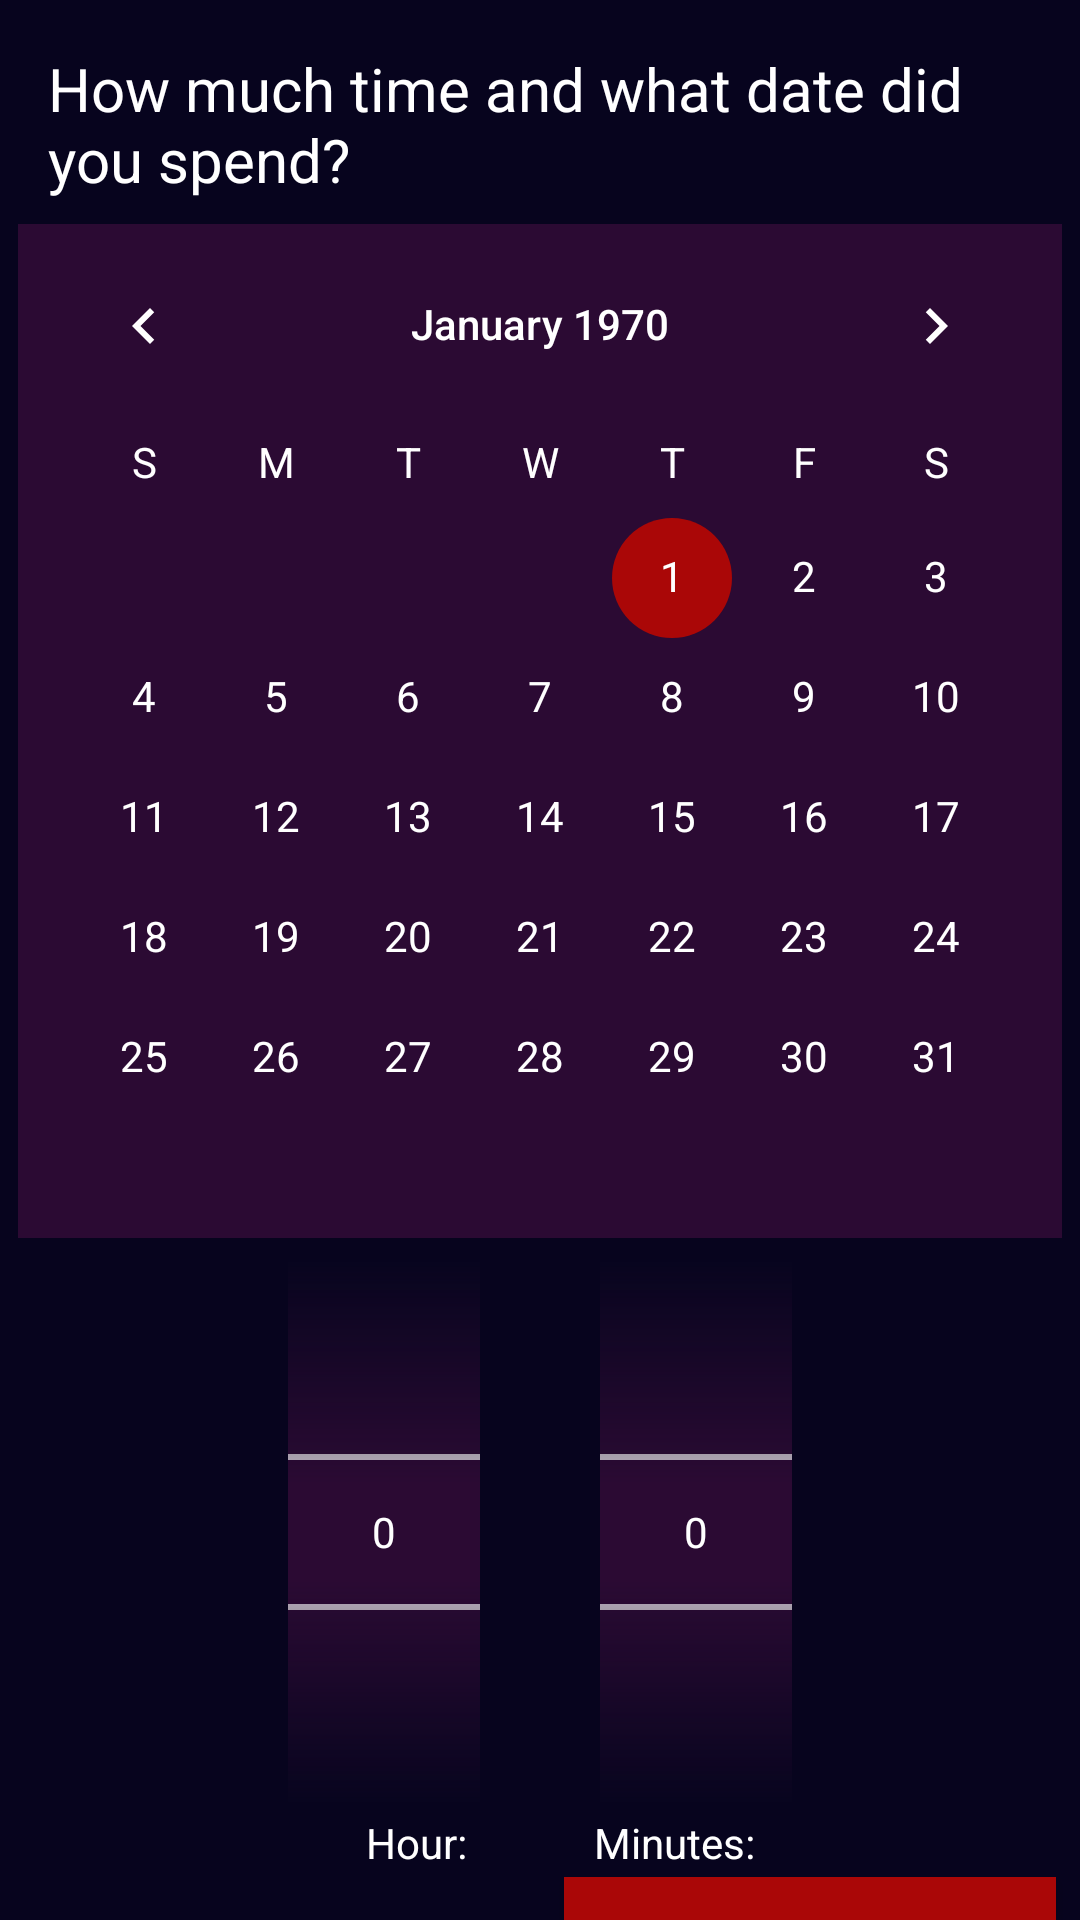

Reconstruct the res/layout file that produces this screen, plus the resources it refers to.
<!-- AndroidManifest.xml: application theme AppTheme -->
<!-- res/layout/add_hobby_history_dialog.xml -->
<?xml version="1.0" encoding="utf-8"?>
<androidx.constraintlayout.widget.ConstraintLayout xmlns:android="http://schemas.android.com/apk/res/android"
    xmlns:app="http://schemas.android.com/apk/res-auto"
    xmlns:tools="http://schemas.android.com/tools"
    android:id="@+id/add_hobby_history_dialog_layout"
    android:layout_width="match_parent"
    android:layout_height="match_parent"
    android:background="@color/shade_1">

    <TextView
        android:id="@+id/add_hobby_history_title"
        android:layout_width="0dp"
        android:layout_height="wrap_content"
        android:layout_marginStart="16dp"
        android:layout_marginLeft="16dp"
        android:layout_marginTop="16dp"
        android:layout_marginEnd="16dp"
        android:layout_marginRight="16dp"
        android:text="@string/add_time_title"
        android:textSize="20sp"
        app:layout_constraintEnd_toEndOf="parent"
        app:layout_constraintStart_toStartOf="parent"
        app:layout_constraintTop_toTopOf="parent" />

    <CalendarView
        android:id="@+id/add_hobby_history_calender"
        android:layout_width="wrap_content"
        android:layout_height="wrap_content"
        android:layout_marginTop="8dp"
        android:background="@color/shade_2"
        android:dateTextAppearance="@style/CalendarViewDateText"
        android:theme="@style/CalendarViewSelectedDate"
        android:weekDayTextAppearance="@style/CalenderViewWeekText"
        app:layout_constraintEnd_toEndOf="parent"
        app:layout_constraintStart_toStartOf="parent"
        app:layout_constraintTop_toBottomOf="@+id/add_hobby_history_title" />

    <NumberPicker
        android:id="@+id/add_hobby_history_minute_NP"
        android:layout_width="wrap_content"
        android:layout_height="wrap_content"
        android:layout_marginTop="8dp"
        android:background="@color/shade_2"
        android:solidColor="@color/shade_1"
        android:theme="@style/NumberPickerTextColor"
        app:layout_constraintEnd_toEndOf="parent"
        app:layout_constraintHorizontal_bias="0.5"
        app:layout_constraintStart_toEndOf="@+id/imageView"
        app:layout_constraintTop_toBottomOf="@+id/add_hobby_history_calender" />

    <Button
        android:id="@+id/add_hobby_history_save"
        android:layout_width="0dp"
        android:layout_height="40dp"
        android:layout_marginStart="8dp"
        android:layout_marginLeft="8dp"
        android:layout_marginTop="16dp"
        android:layout_marginEnd="8dp"
        android:layout_marginRight="8dp"
        android:layout_marginBottom="8dp"
        android:background="@color/shade_4"
        android:text="@string/add"
        app:layout_constraintBottom_toBottomOf="parent"
        app:layout_constraintEnd_toStartOf="@+id/add_hobby_history_cancel"
        app:layout_constraintHorizontal_bias="0.5"
        app:layout_constraintStart_toStartOf="parent"
        app:layout_constraintTop_toBottomOf="@+id/textView7" />

    <Button
        android:id="@+id/add_hobby_history_cancel"
        android:layout_width="0dp"
        android:layout_height="40dp"
        android:layout_marginStart="8dp"
        android:layout_marginLeft="8dp"
        android:layout_marginEnd="8dp"
        android:layout_marginRight="8dp"
        android:background="@color/shade_4"
        android:text="@string/cancel"
        app:layout_constraintBaseline_toBaselineOf="@+id/add_hobby_history_save"
        app:layout_constraintEnd_toEndOf="parent"
        app:layout_constraintHorizontal_bias="0.5"
        app:layout_constraintStart_toEndOf="@+id/add_hobby_history_save" />

    <View
        android:id="@+id/imageView"
        android:layout_width="40dp"
        android:layout_height="40dp"
        android:layout_marginTop="4dp"
        android:background="@drawable/ic_more_vert_white_24dp"
        app:layout_constraintBottom_toTopOf="@+id/textView7"
        app:layout_constraintEnd_toStartOf="@+id/add_hobby_history_minute_NP"
        app:layout_constraintHorizontal_bias="0.5"
        app:layout_constraintStart_toEndOf="@+id/add_hobby_history_hour_NP"
        app:layout_constraintTop_toBottomOf="@+id/add_hobby_history_calender" />

    <TextView
        android:id="@+id/textView7"
        android:layout_width="wrap_content"
        android:layout_height="wrap_content"
        android:layout_marginTop="4dp"
        android:text="@string/add_time_hour"
        app:layout_constraintEnd_toStartOf="@+id/guideline2"
        app:layout_constraintHorizontal_bias="0.0"
        app:layout_constraintHorizontal_chainStyle="packed"
        app:layout_constraintStart_toStartOf="@+id/guideline3"
        app:layout_constraintTop_toBottomOf="@+id/add_hobby_history_hour_NP" />

    <NumberPicker
        android:id="@+id/add_hobby_history_hour_NP"
        android:layout_width="wrap_content"
        android:layout_height="wrap_content"
        android:layout_marginTop="8dp"
        android:background="@color/shade_2"
        android:solidColor="@color/shade_1"
        android:theme="@style/NumberPickerTextColor"
        app:layout_constraintEnd_toStartOf="@+id/imageView"
        app:layout_constraintHorizontal_bias="0.5"
        app:layout_constraintHorizontal_chainStyle="packed"
        app:layout_constraintStart_toStartOf="parent"
        app:layout_constraintTop_toBottomOf="@+id/add_hobby_history_calender" />

    <TextView
        android:id="@+id/textView10"
        android:layout_width="wrap_content"
        android:layout_height="wrap_content"
        android:text="@string/add_time_minutes"
        app:layout_constraintBaseline_toBaselineOf="@+id/textView7"
        app:layout_constraintEnd_toEndOf="parent"
        app:layout_constraintHorizontal_bias="0.0"
        app:layout_constraintStart_toStartOf="@+id/guideline2" />

    <androidx.constraintlayout.widget.Guideline
        android:id="@+id/guideline2"
        android:layout_width="wrap_content"
        android:layout_height="wrap_content"
        android:orientation="vertical"
        app:layout_constraintEnd_toEndOf="parent"
        app:layout_constraintGuide_percent="0.55"
        app:layout_constraintStart_toStartOf="parent" />

    <androidx.constraintlayout.widget.Guideline
        android:id="@+id/guideline3"
        android:layout_width="wrap_content"
        android:layout_height="wrap_content"
        android:orientation="vertical"
        app:layout_constraintGuide_begin="122dp" />
</androidx.constraintlayout.widget.ConstraintLayout>
<!-- resources referenced by this layout -->
<resources>
  <color name="shade_1">#07041E</color>
  <color name="shade_2">#2B0A33</color>
  <color name="shade_4">#AA0707</color>
  <string name="add">add</string>
  <string name="add_time_hour">Hour:</string>
  <string name="add_time_minutes">Minutes:</string>
  <string name="add_time_title">How much time and what date did you spend?</string>
  <string name="cancel" tools:ignore="ButtonCase">cancel</string>
  <style name="CalendarViewDateText" parent="android:TextAppearance.DeviceDefault.Small">
          <item name="android:textColor">@color/white</item>
          <item name="android:weekNumberColor">@color/shade_4</item>
      </style>
  <style name="CalendarViewSelectedDate" parent="Theme.AppCompat">
          <item name="colorAccent">@color/shade_4</item>
          <item name="colorPrimary">@color/white</item>
      </style>
  <style name="CalenderViewWeekText" parent="android:TextAppearance.DeviceDefault.Small">
          <item name="android:textColor">@color/white</item>
      </style>
  <style name="NumberPickerTextColor" parent="Theme.AppCompat">
          <item name="colorPrimary">@color/white</item>
      </style>
  <style name="AppTheme" parent="Theme.AppCompat.Light.DarkActionBar">
          
          <item name="colorPrimary">@color/shade_5</item>
          <item name="colorPrimaryDark">@color/shade_5</item>
          <item name="colorAccent">@color/shade_1</item>
          <item name="android:textColor">@color/white</item>
          <item name="android:navigationBarColor" tools:targetApi="lollipop">@color/shade_1</item>
          <item name="windowActionBar">false</item>
          <item name="windowNoTitle">true</item>
          <item name="android:popupMenuStyle">@style/PopupMenuStyle</item>
      </style>
  <color name="white">#FFFFFF</color>
  <color name="shade_5">#E00A24</color>
  <style name="PopupMenuStyle" parent="Theme.AppCompat">
          <item name="android:popupBackground">@color/black</item>
      </style>
  <color name="black">#333333</color>
</resources>
